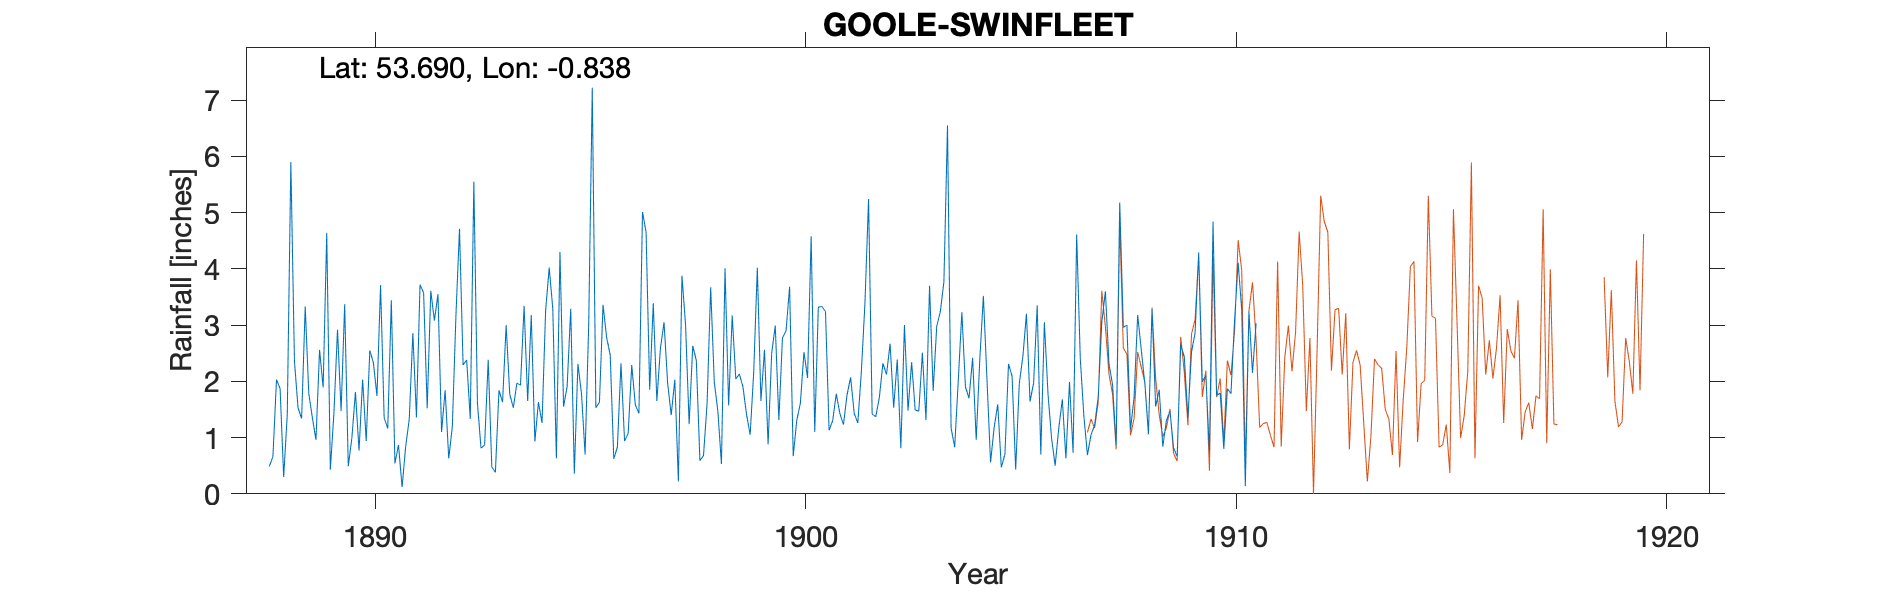

The file beside this chart, header and first rows:
GOOLE SWINFLEET, , , , , , , , , , , , , , , , , , , , , , , 
Grid ref, SE768221, Long, -0.8385, Lat, 53.69, Elevation, 18, ft, , , , , , , , , , , , , , , 
Station no, RR1980, , , , , , , , , , , , , , , , , , , , , , 
, 1880, 1881, 1882, 1883, 1884, 1885, 1886, 1887, 1888, 1889, 1890, 1891, 1892, 1893, 1894, 1895, 1896, 1897, 1898, 1899, 1900, 1901, 1902
January, , , , , , , , , 0.49, 1.35, 1.81, 0.87, 1.1, 0.87, 1.65, 3.29, 0.62, 1.65, 0.59, 1.9, 2.9, 1.13, 1.42
February, , , , , , , , , 0.66, 0.96, 0.77, 0.12, 1.84, 2.38, 3.18, 0.36, 0.83, 2.59, 0.68, 1.41, 3.68, 1.3, 1.37
March, , , , , , , , , 2.03, 2.56, 2.03, 0.84, 0.63, 0.48, 0.93, 2.31, 2.32, 3.05, 1.61, 1.05, 0.67, 1.78, 1.71
April, , , , , , , , , 1.87, 1.89, 0.94, 1.33, 1.19, 0.38, 1.63, 1.78, 0.94, 1.97, 3.67, 2.17, 1.31, 1.43, 2.32
May, , , , , , , , , 0.3, 4.64, 2.55, 2.86, 3.16, 1.84, 1.26, 0.7, 1.07, 1.4, 1.99, 4.02, 1.61, 1.23, 2.12
June, , , , , , , , , 1.41, 0.43, 2.33, 1.36, 4.71, 1.63, 3.26, 2.99, 2.29, 2.03, 1.47, 1.65, 2.52, 1.76, 2.67
July, , , , , , , , , 5.9, 1.43, 1.74, 3.72, 2.29, 3, 4.02, 7.22, 1.58, 0.22, 0.53, 2.56, 2.06, 2.07, 1.53
August, , , , , , , , , 2.36, 2.92, 3.71, 3.57, 2.38, 1.77, 3.29, 1.53, 1.43, 3.88, 4.01, 0.88, 4.58, 1.43, 2.39
September, , , , , , , , , 1.53, 1.47, 1.35, 1.52, 1.33, 1.53, 0.63, 1.63, 5.01, 3, 1.57, 2.5, 1.1, 1.26, 0.81
October, , , , , , , , , 1.34, 3.37, 1.16, 3.61, 5.55, 1.97, 4.3, 3.36, 4.65, 1.24, 3.17, 2.99, 3.32, 2.18, 3
November, , , , , , , , , 3.33, 0.49, 3.44, 3.08, 1.61, 1.93, 1.55, 2.78, 1.85, 2.63, 2.04, 1.31, 3.33, 3.4, 1.48
December, , , , , , , , , 1.78, 0.99, 0.54, 3.55, 0.81, 3.34, 1.91, 2.47, 3.39, 2.37, 2.13, 2.77, 3.24, 5.24, 2.34
Total, , , , , , , , , 23, 22.5, 22.37, 26.43, 26.6, 21.12, 27.61, 30.42, 25.98, 26.03, 23.46, 25.21, 30.32, 24.21, 23.16
Record notes Swinfleet St Marys 1/4mile …, , , , , , , , , , , , , , , , , , , , , , , 
